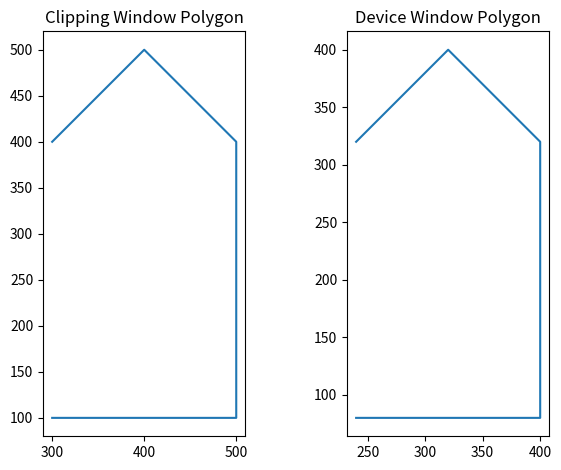

The script that saved this image:
import matplotlib.pyplot as plt

def scale_point(point, window_size):
    return (point[0] / window_size[0], point[1] / window_size[1])

def map_to_normalized_viewport(polygon, clipping_window_size):
    normalized_polygon = [scale_point(point, clipping_window_size) for point in polygon]
    return normalized_polygon

def map_to_device_window(polygon, device_window_size):
    device_polygon = [(point[0] * device_window_size[0], point[1] * device_window_size[1]) for point in polygon]
    return device_polygon

# Given data
clipping_window_size = (800, 600)
polygon = [(300, 100), (500, 100), (500, 400), (400, 500), (300, 400)]
normalized_viewport_size = (1, 1)
device_window_size = (640, 480)

# Map polygon to the normalized viewport
normalized_polygon = map_to_normalized_viewport(polygon, clipping_window_size)
print("Normalized viewport polygon:", normalized_polygon)

# Map polygon to the device window
device_polygon = map_to_device_window(normalized_polygon, device_window_size)
print("Device window polygon:", device_polygon)

# Create subplots for clipping window and device window polygons
fig, (ax1, ax2) = plt.subplots(1, 2)

# Plot the clipping window polygon
x, y = zip(*polygon)
ax1.plot(x, y, label='Clipping Window Polygon')
ax1.set_title('Clipping Window Polygon')
ax1.set_aspect('equal', adjustable='box')

# Plot the device window polygon
x_device, y_device = zip(*device_polygon)
ax2.plot(x_device, y_device, label='Device Window Polygon')
ax2.set_title('Device Window Polygon')
ax2.set_aspect('equal', adjustable='box')

plt.tight_layout()
plt.show()
